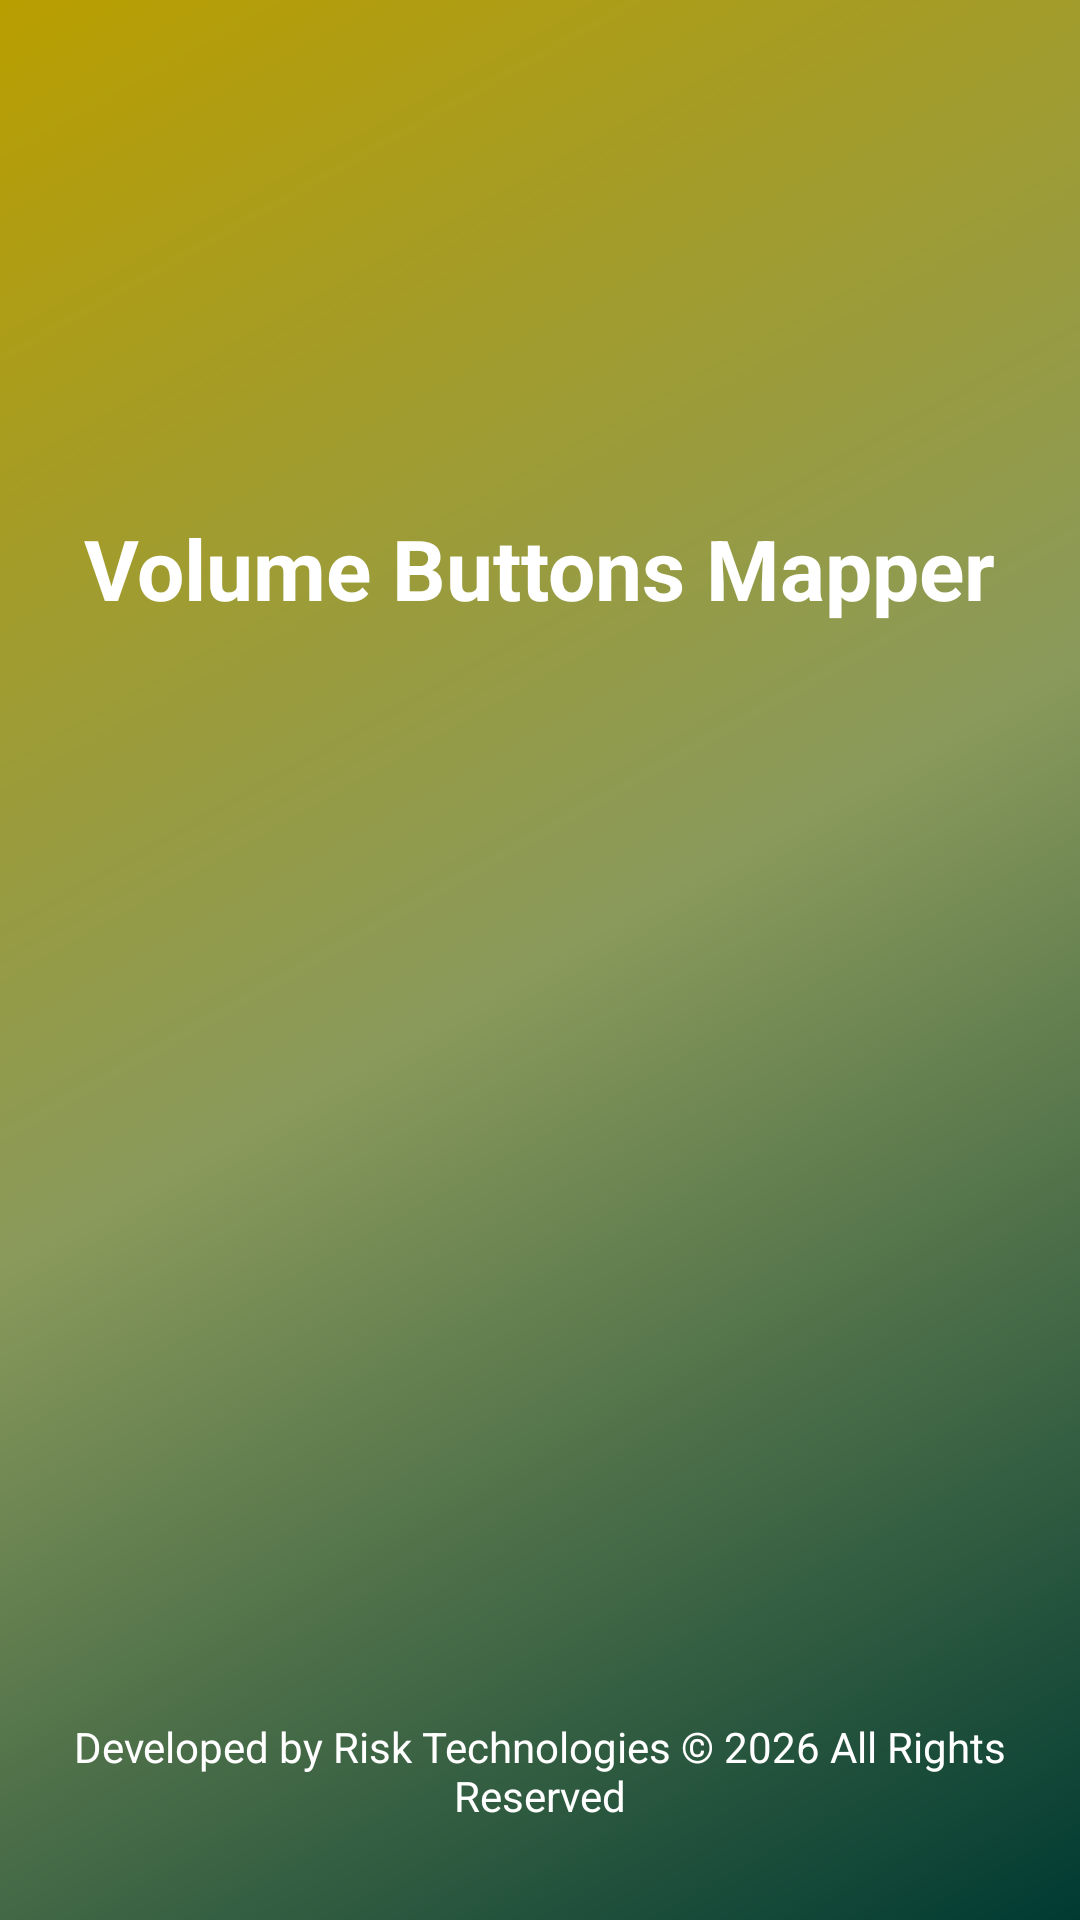

Reconstruct the res/layout file that produces this screen, plus the resources it refers to.
<!-- AndroidManifest.xml: application theme Theme.VolumePower -->
<!-- res/layout/activity_splash.xml -->
<?xml version="1.0" encoding="utf-8"?>
<RelativeLayout xmlns:android="http://schemas.android.com/apk/res/android"
    android:id="@+id/splash_root"
    android:layout_width="match_parent"
    android:layout_height="match_parent">

    <TextView
        android:id="@+id/app_title"
        android:layout_width="wrap_content"
        android:layout_height="wrap_content"
        android:text="Volume Buttons Mapper"
        android:textColor="#FFFFFF"
        android:textSize="28sp"
        android:textStyle="bold"
        android:layout_above="@id/logo"
        android:layout_centerHorizontal="true"
        android:layout_marginBottom="32dp" />

    <ImageView
        android:id="@+id/logo"
        android:layout_width="160dp"
        android:layout_height="160dp"
        android:src="@drawable/logo"
        android:scaleType="fitCenter"
        android:adjustViewBounds="true"
        android:layout_centerInParent="true" />

    <ProgressBar
        android:id="@+id/loading_spinner"
        android:layout_width="wrap_content"
        android:layout_height="wrap_content"
        android:layout_below="@id/logo"
        android:layout_centerHorizontal="true"
        android:layout_marginTop="32dp"
        android:indeterminateTint="#FFFFFF" />

    <TextView
        android:layout_width="wrap_content"
        android:layout_height="wrap_content"
        android:layout_alignParentBottom="true"
        android:layout_centerHorizontal="true"
        android:layout_marginBottom="32dp"
        android:text="Developed by Risk Technologies © 2026 All Rights Reserved"
        android:textAlignment="center"
        android:textColor="#FFFFFF"
        android:textSize="14sp" />

</RelativeLayout>
<!-- resources referenced by this layout -->
<resources>
  <style name="Theme.VolumePower" parent="Theme.MaterialComponents.DayNight.NoActionBar">
          <item name="preferenceTheme">@style/PreferenceThemeOverlay</item>
          <item name="colorPrimary">@color/colorPrimary</item>
          <item name="colorPrimaryDark">@color/colorPrimaryDark</item>
          <item name="colorAccent">@color/colorAccent</item>
          <item name="colorSecondary">@color/colorAccent</item>
          <item name="colorControlActivated">@color/colorAccent</item>
          <item name="android:windowBackground">@drawable/bg_gradient</item>
          <item name="android:textColorPrimary">@color/textColorPrimary</item>
          <item name="android:textColorSecondary">@color/textColorSecondary</item>
          <item name="alertDialogTheme">@style/MyAlertDialogTheme</item>
      </style>
  <color name="colorPrimary">#1A1A1A</color>
  <color name="colorPrimaryDark">#000000</color>
  <color name="colorAccent">#00695C</color>
  <!-- drawable bg_gradient (drawable) -->
  <?xml version="1.0" encoding="utf-8"?>
  <shape xmlns:android="http://schemas.android.com/apk/res/android">
      <gradient
          android:startColor="#ff003a32"
          android:centerColor="#ff8A9A5B"
          android:endColor="#ffb99e00"
          android:angle="135" />
  </shape>
  <color name="textColorPrimary">#FFFFFF</color>
  <color name="textColorSecondary">#B3FFFFFF</color>
  <style name="MyAlertDialogTheme" parent="Theme.AppCompat.Light.Dialog.Alert">
          <item name="android:textColorPrimary">#000000</item>
          <item name="android:textColorSecondary">#444444</item>
          <item name="colorAccent">@color/colorAccent</item>
      </style>
</resources>
